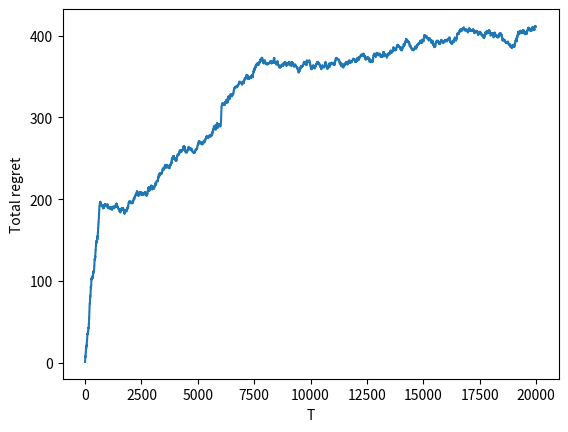

Reproduce this figure in Python.
import numpy as np
import matplotlib.pyplot as plt


# 计算delta
def calculate_delta(t, chosen_count, item):
    if chosen_count[item] == 0:
        return 1
    else:
        return np.sqrt(2 * np.log(t) / chosen_count[item])


def choose_arm(upper_bound_probs):
    max = np.max(upper_bound_probs)
    idx = np.where(upper_bound_probs == max)  # 返回tuple，包含符合条件值的下标
    idx = np.array(idx[0])  # 转为array
    if np.size(idx) == 1:
        return idx[0]
    else:
        return np.random.choice(idx, 1)[0]


def train():
    # 时间
    T = []

    # 可选的臂（根据数据）
    num_arms = 10

    # 总回报
    total_reward = 0

    total_best_reward = 0

    total_reward_with_T = []

    total_regret_with_T = []

    np.random.seed(23)

    true_rewards_prop = np.random.uniform(low=0, high=1, size=num_arms)  # 每个老虎机真实的吐钱概率
    true_max_prop_arm = np.argmax(true_rewards_prop)

    print("true reward prop: \n", true_rewards_prop)

    print("\ntrue_max_prop_arm: ", true_max_prop_arm)

    estimated_rewards = np.zeros(num_arms)  # 每个老虎机吐钱的观测概率，初始都为0

    chosen_count = np.zeros(num_arms)  # 每个老虎机当前已经探索的次数，初始都为0

    # for i in range(10):
    #     choosen_arm = i % 10
    #     reward = np.random.binomial(n=1, p=true_rewards_prop[choosen_arm])
    #     best_reward = np.random.binomial(n=1, p=true_rewards_prop[true_max_prop_arm])
    #
    #     total_reward += reward
    #     total_best_reward += best_reward
    #     T.append(i)
    #     total_reward_with_T.append(total_reward)
    #     total_regret_with_T.append(total_best_reward - total_reward)
    #
    #     if i < 10:
    #         estimated_rewards[choosen_arm] = reward
    #     else:
    #         # estimated_rewards[choosen_arm] = ((i - 1) * estimated_rewards[choosen_arm] + reward) / i
    #         estimated_rewards[choosen_arm] = (chosen_count[choosen_arm] * estimated_rewards[choosen_arm] + reward) / (
    #                 chosen_count[choosen_arm] + 1)
    #     chosen_count[choosen_arm] += 1

    print("\ninit estimated reward: ")
    print(estimated_rewards)

    # 初始化
    for t in range(0, 20000):
        upper_bound_probs = [estimated_rewards[item] + calculate_delta(t, chosen_count, item) for item in
                             range(num_arms)]

        # 选择最大置信区间上界的arm
        # choosen_arm = np.argmax(upper_bound_probs)

        choosen_arm = choose_arm(upper_bound_probs)

        reward = np.random.binomial(n=1, p=true_rewards_prop[choosen_arm])
        best_reward = np.random.binomial(n=1, p=true_rewards_prop[true_max_prop_arm])

        total_reward += reward
        total_best_reward += best_reward

        T.append(t)

        total_reward_with_T.append(total_reward)
        total_regret_with_T.append(total_best_reward - total_reward)

        # 更新每个老虎机的吐钱概率
        # estimated_rewards[choosen_arm] = ((t - 1) * estimated_rewards[choosen_arm] + reward) / t
        estimated_rewards[choosen_arm] = (chosen_count[choosen_arm] * estimated_rewards[choosen_arm] + reward) / (
                chosen_count[choosen_arm] + 1)

        chosen_count[choosen_arm] += 1

        # if t % 200 == 0:
        #     print("estimated reward: ")
        #     print(estimated_rewards)

    print("\ntotal reward: ", total_reward)
    print("\nbest reward: ", total_best_reward)

    print("\nestimated reward: ")
    print(estimated_rewards)

    print("\nchoosen arm: ", chosen_count)

    # CTR趋势画图
    plt.xlabel("T")
    plt.ylabel("Total regret")
    plt.plot(T, total_regret_with_T)
    # 存入路径
    plt.savefig('./regret1.png')


if __name__ == "__main__":
    # 训练
    train()
